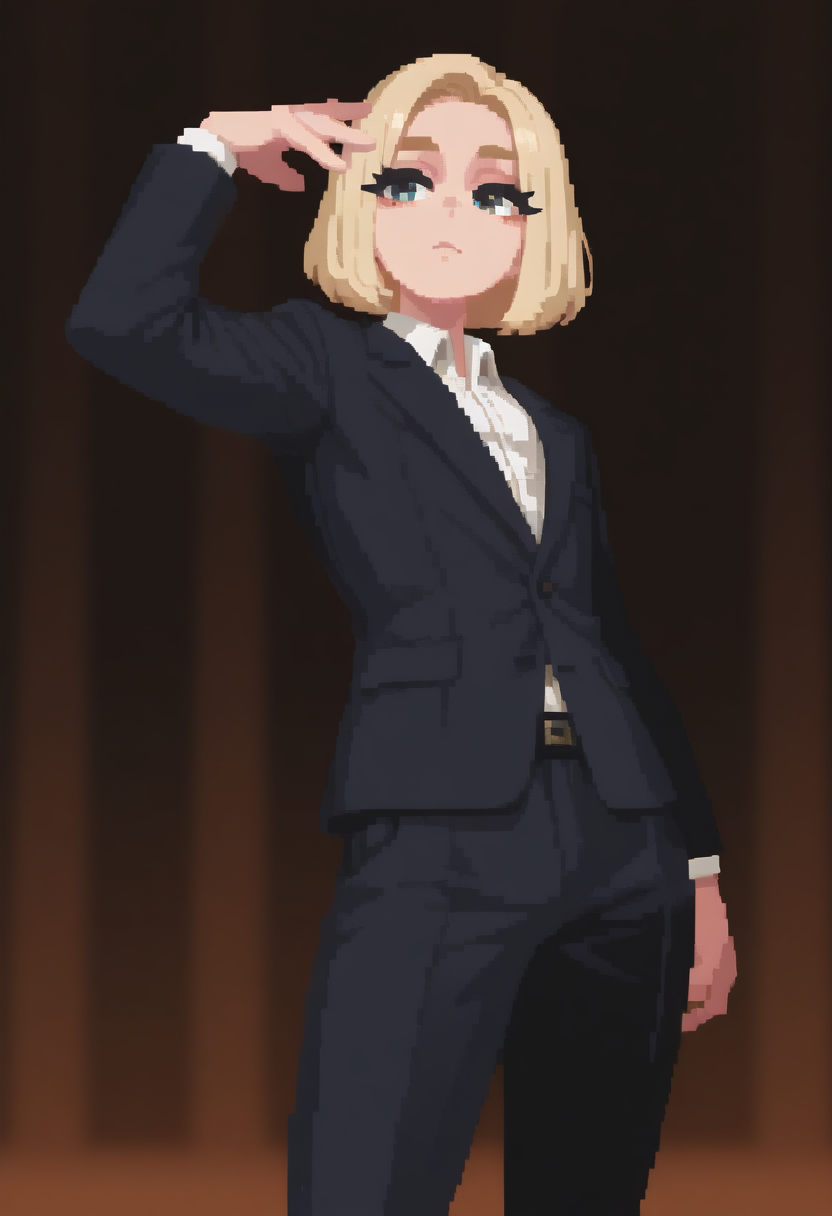
Generation parameters embedded in this image by AUTOMATIC1111 Stable Diffusion web UI or a fork of it (Forge, ...) (PNG 'parameters' text chunk):
1man, standing pose, front, eye level, casual suit, best quality <lora:Bongfill-guy90-IllustriousV1:0.4>, lifnob <lora:Juukyuu_Style:0.2>, flat colors, pixel_art <lora:dark_art_style_illustriousXL:0.6>, <lora:Fabulosity_Style:0.3>, best quality, flat color, no lineart, no outline, blurry background, depth of field, thick eyelashes, fabulosity_style, dark_art_style, <lora:merged_pixel_base_model_svd:0.4>
Negative prompt: bad quality, worst quality, worst detail, censor, watermark, old, oldest, jpeg artifacts, nsfw, signature, girl, 1girl
Steps: 25, Sampler: Euler a, Schedule type: Beta, CFG scale: 4, Seed: 959325229, Size: 832x1216, Model hash: 847403d47a, Model: hassakuXLIllustrious_v21fix, Lora hashes: "Bongfill-guy90-IllustriousV1: 41870cd096bf, Juukyuu_Style: 7265d63bf697, dark_art_style_illustriousXL: a8ce16f2248d, Fabulosity_Style: 4df72c8aa55d, merged_pixel_base_model_svd: d415e0767785", Beta schedule alpha: 0.6, Beta schedule beta: 0.6, Version: v1.10.1